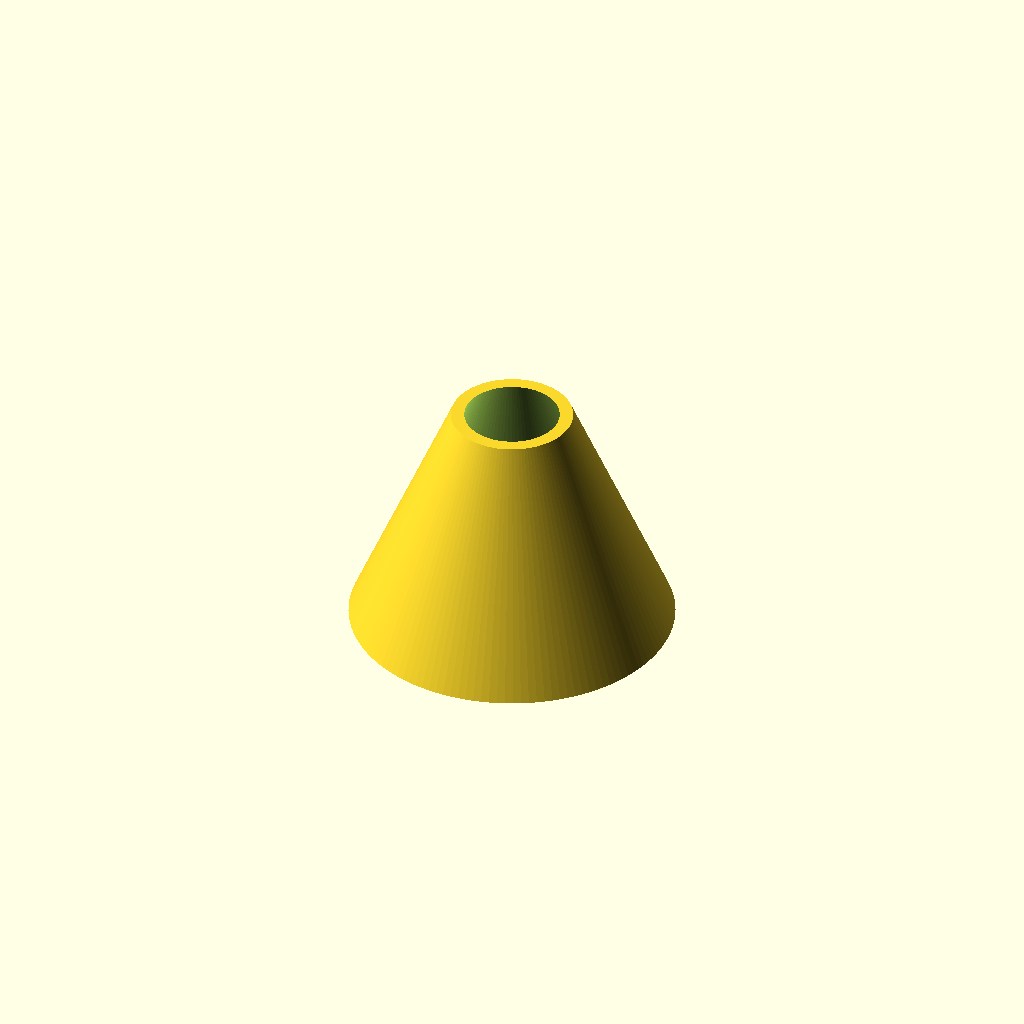
Cell 1: the model at its default parameters.
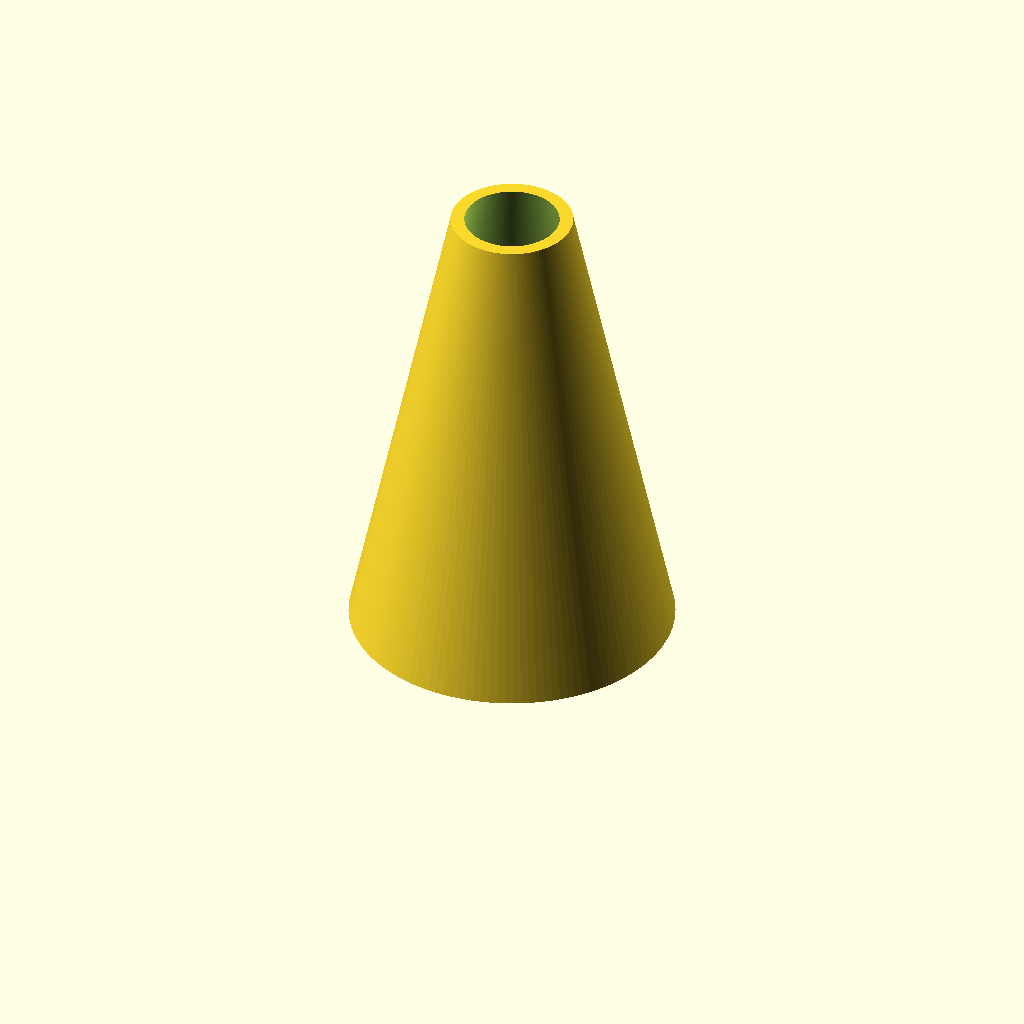
Cell 2: HEIGHT = 70 (everything else at default).
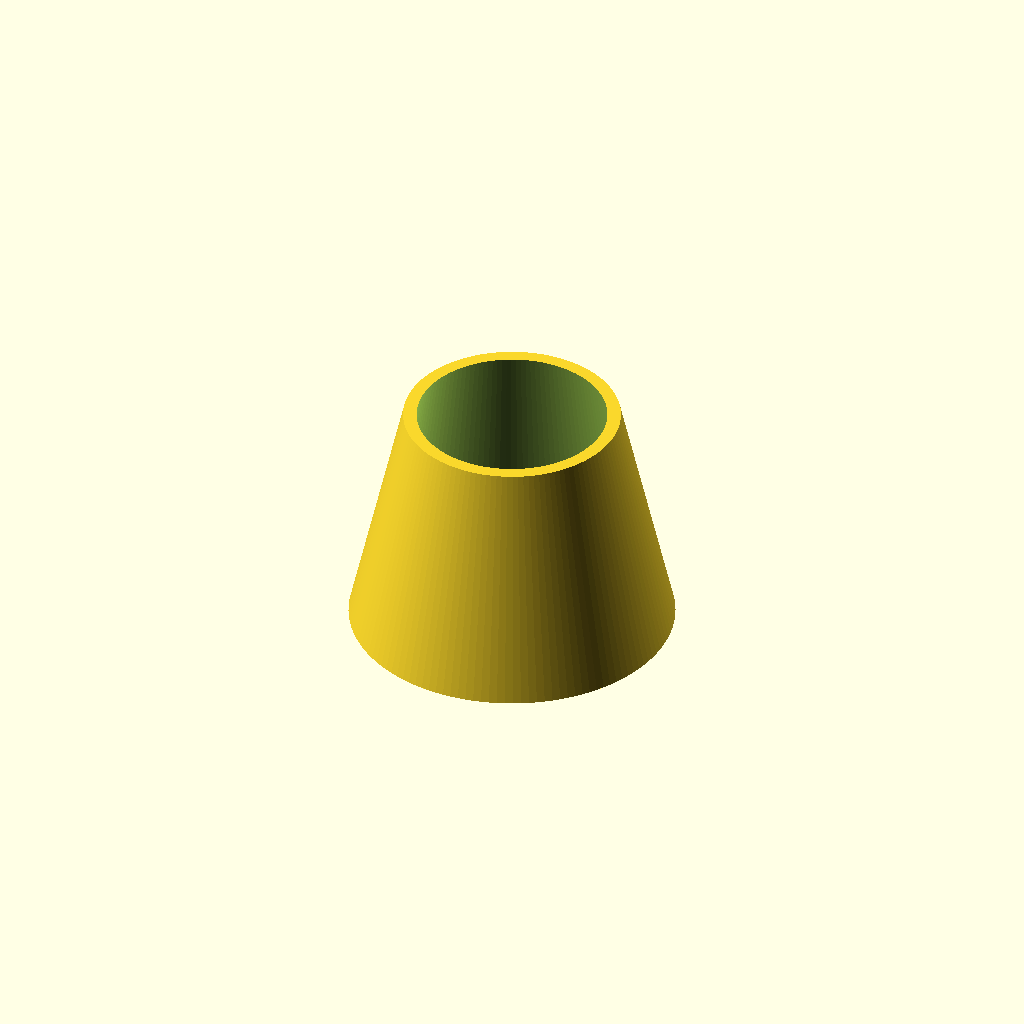
Cell 3: TOP_APERTURE = 28 (everything else at default).
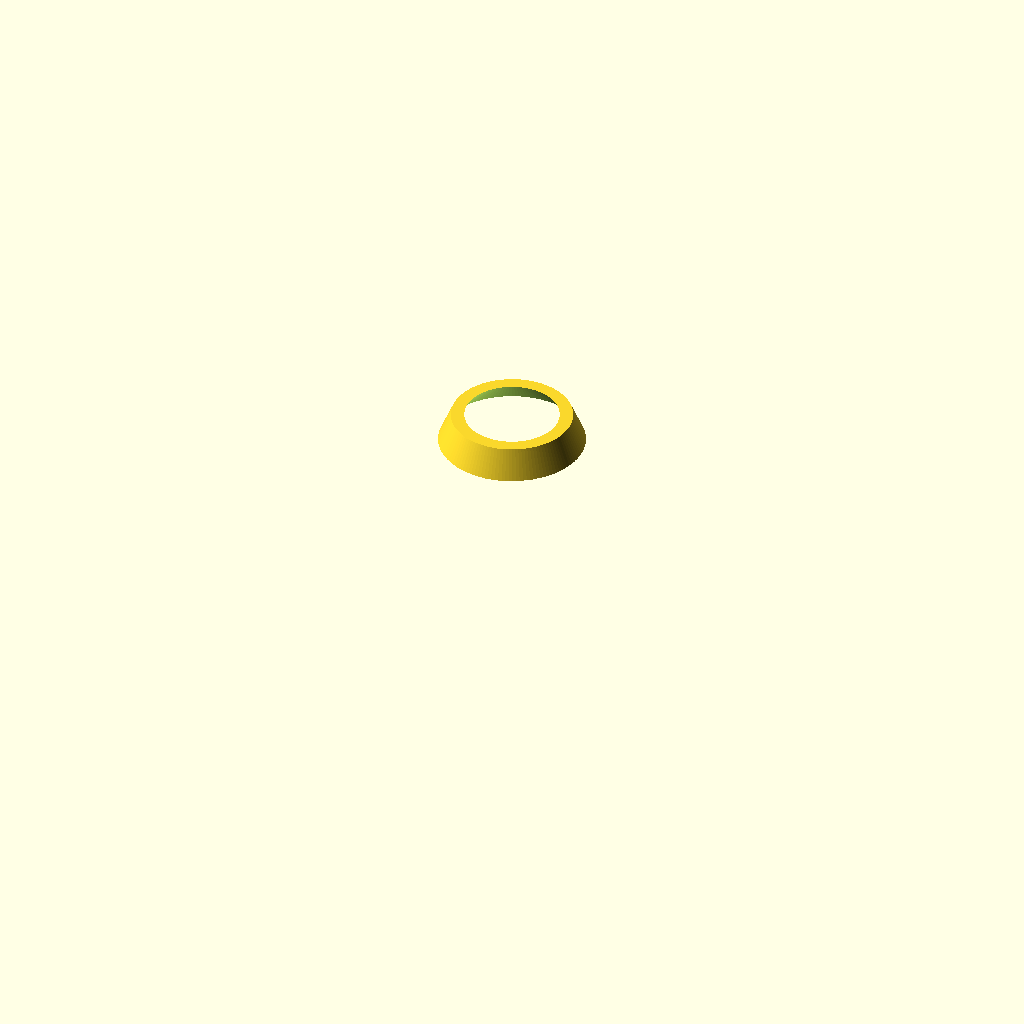
Cell 4: the same model with BASE_CLEAR = 76.
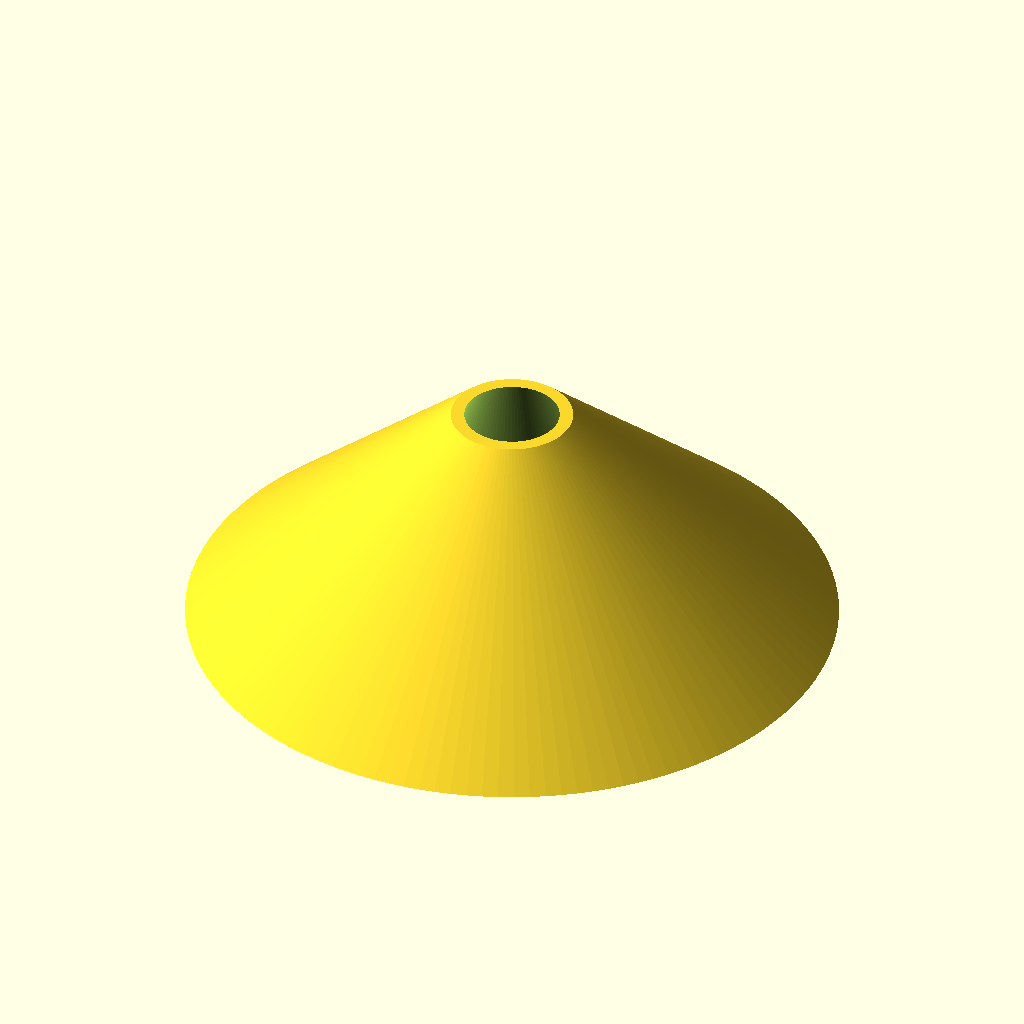
Cell 5: the same model with BASE_OUTER = 96.
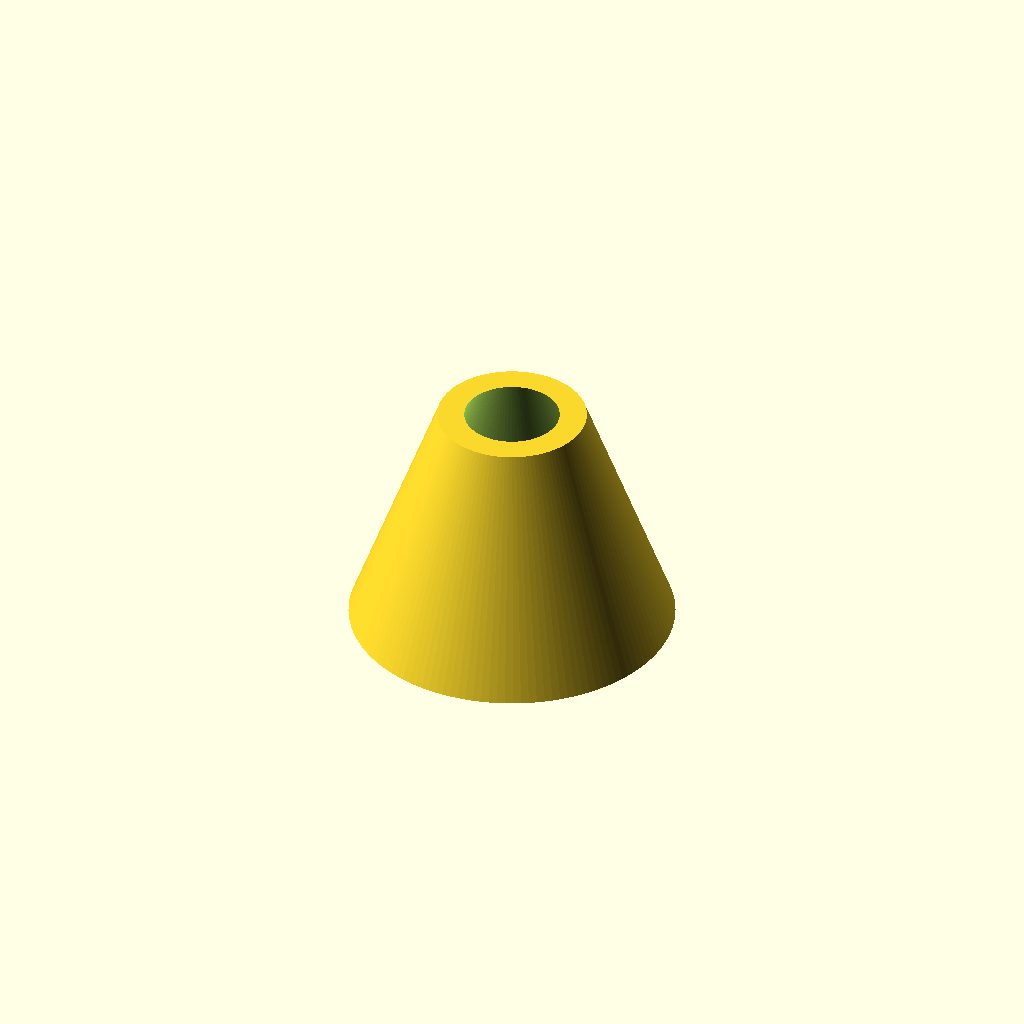
Cell 6: the same model with WALL_TOP = 4.
One fixed orthographic camera (rotation 55°, 0°, 25°; colour scheme Cornfield) for every cell.
The OpenSCAD source (hardware/spacer.scad):
// Parametric Optical Spacer - E-Dermatologist (Mobile Spacer Edition)
// Auto-generated by hardware/spacer_generator.py
// Units: millimetres. Render with F6 then export STL.

HEIGHT        = 35.0;
TOP_APERTURE  = 14.0;
BASE_CLEAR    = 38.0;
BASE_OUTER    = 48.0;
WALL_TOP      = 2.0;
SEG           = 128;

module spacer() {
    difference() {
        // Outer body: widening base flange tapering to the camera aperture.
        cylinder(h = HEIGHT,
                 d1 = BASE_OUTER,
                 d2 = TOP_APERTURE + 2 * WALL_TOP,
                 $fn = SEG);
        // Inner cavity: clear optical path.
        translate([0, 0, -0.01])
            cylinder(h = HEIGHT + 0.02,
                     d1 = BASE_CLEAR,
                     d2 = TOP_APERTURE,
                     $fn = SEG);
    }
}

spacer();
Parameter table extracted from the source (name, type, default, range or options):
HEIGHT: number, default 35
TOP_APERTURE: number, default 14
BASE_CLEAR: number, default 38
BASE_OUTER: number, default 48
WALL_TOP: number, default 2
SEG: number, default 128
